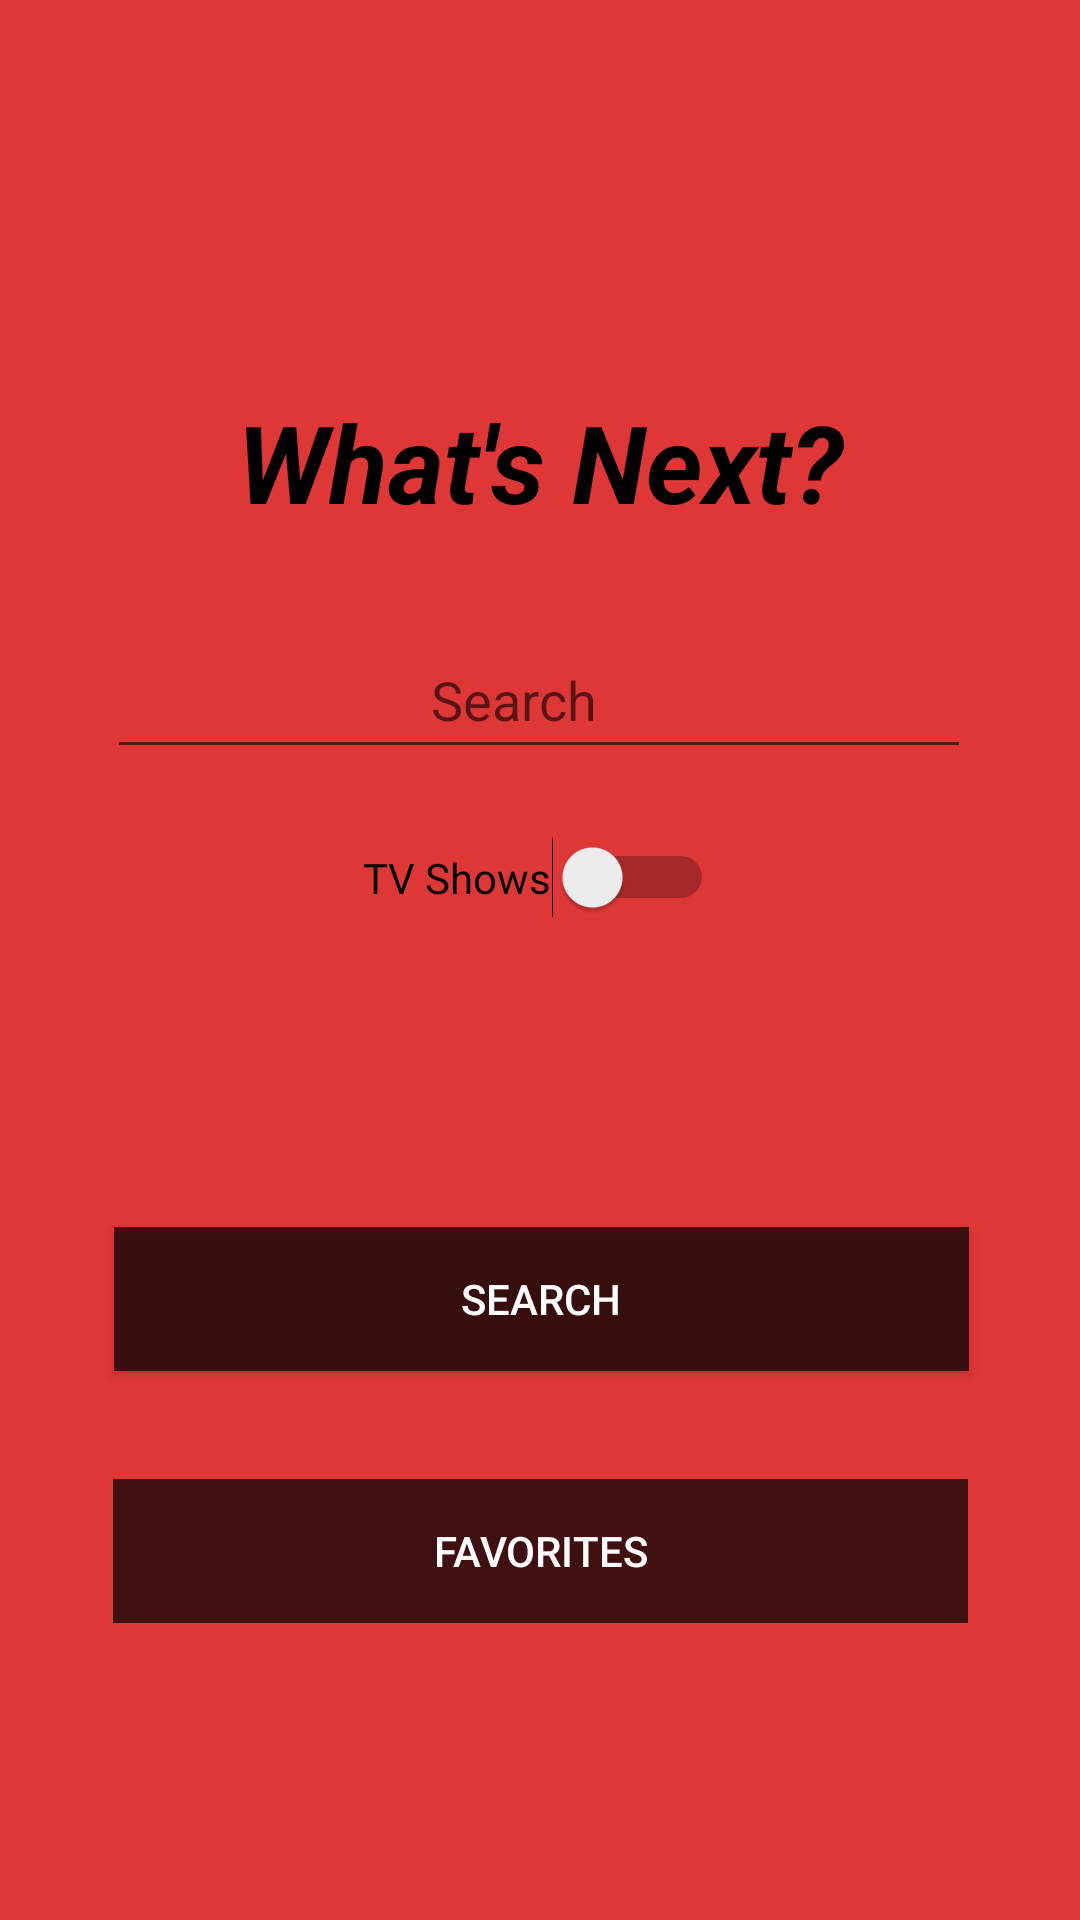

Here is an Android app screen rendered from its layout file. Give the layout XML and the strings, colors and styles it references.
<!-- AndroidManifest.xml: application theme AppTheme -->
<!-- res/layout/content_main.xml -->
<?xml version="1.0" encoding="utf-8"?>
<androidx.constraintlayout.widget.ConstraintLayout xmlns:android="http://schemas.android.com/apk/res/android"
    xmlns:app="http://schemas.android.com/apk/res-auto"
    xmlns:tools="http://schemas.android.com/tools"
    android:id="@+id/content_main"
    android:layout_width="match_parent"
    android:layout_height="match_parent"
    android:background="#DF3636"
    app:layout_behavior="@string/appbar_scrolling_view_behavior">

    <TextView
        android:id="@+id/movieTitle"
        android:layout_width="wrap_content"
        android:layout_height="wrap_content"
        android:textColor="#000000"
        android:text="What's Next?"
        android:textAppearance="@style/TextAppearance.AppCompat.Large"
        android:textSize="36sp"
        android:textStyle="bold|italic"
        app:layout_constraintBottom_toBottomOf="parent"
        app:layout_constraintEnd_toEndOf="parent"
        app:layout_constraintStart_toStartOf="parent"
        app:layout_constraintTop_toTopOf="parent"
        app:layout_constraintVertical_bias="0.219" />

    <EditText
        android:id="@+id/movie_search"
        android:layout_width="288dp"
        android:layout_height="49dp"
        android:textColor="#000000"
        android:autofillHints=""
        android:ems="10"
        android:hint="                        Search"
        android:inputType="textPersonName"
        app:layout_constraintBottom_toBottomOf="parent"
        app:layout_constraintEnd_toEndOf="parent"
        app:layout_constraintHorizontal_bias="0.495"
        app:layout_constraintStart_toStartOf="parent"
        app:layout_constraintTop_toTopOf="parent"
        app:layout_constraintVertical_bias="0.351" />

    <Switch
        android:id="@+id/tv_show"
        android:layout_width="wrap_content"
        android:layout_height="wrap_content"
        android:textColor="#000000"
        android:colorAccent="#FFFFFF"
        android:text="TV Shows"
        app:layout_constraintBottom_toBottomOf="parent"
        app:layout_constraintEnd_toEndOf="parent"
        app:layout_constraintHorizontal_bias="0.498"
        app:layout_constraintStart_toStartOf="parent"
        app:layout_constraintTop_toTopOf="parent"
        app:layout_constraintVertical_bias="0.455" />

    <Button
        android:id="@+id/search"
        style="@style/Widget.AppCompat.Button"
        android:layout_width="285dp"
        android:layout_height="48dp"
        android:background="#B5000000"
        android:textColor="#FFFFFF"
        android:text="Search"
        app:layout_constraintBottom_toBottomOf="parent"
        app:layout_constraintEnd_toEndOf="parent"
        app:layout_constraintHorizontal_bias="0.507"
        app:layout_constraintStart_toStartOf="parent"
        app:layout_constraintTop_toTopOf="parent"
        app:layout_constraintVertical_bias="0.691" />

    <Button
        android:id="@+id/favoritesList"
        style="@style/Widget.AppCompat.Button.Borderless.Colored"
        android:layout_width="285dp"
        android:layout_height="48dp"
        android:background="#B5000000"
        android:textColor="#FFFFFF"
        android:text="Favorites"
        app:layout_constraintBottom_toBottomOf="parent"
        app:layout_constraintEnd_toEndOf="parent"
        app:layout_constraintStart_toStartOf="parent"
        app:layout_constraintTop_toTopOf="parent"
        app:layout_constraintVertical_bias="0.833" />


</androidx.constraintlayout.widget.ConstraintLayout>
<!-- resources referenced by this layout -->
<resources>
  <style name="AppTheme" parent="Theme.AppCompat.Light.DarkActionBar">
          
          <item name="colorPrimary">#DF3636</item>
          <item name="colorPrimaryDark">#000000</item>
          <item name="colorAccent">#FFFFFF</item>
          <item name="android:textColor">#FFFFFF</item>
          <item name="android:itemBackground">#000000</item>
      </style>
</resources>
